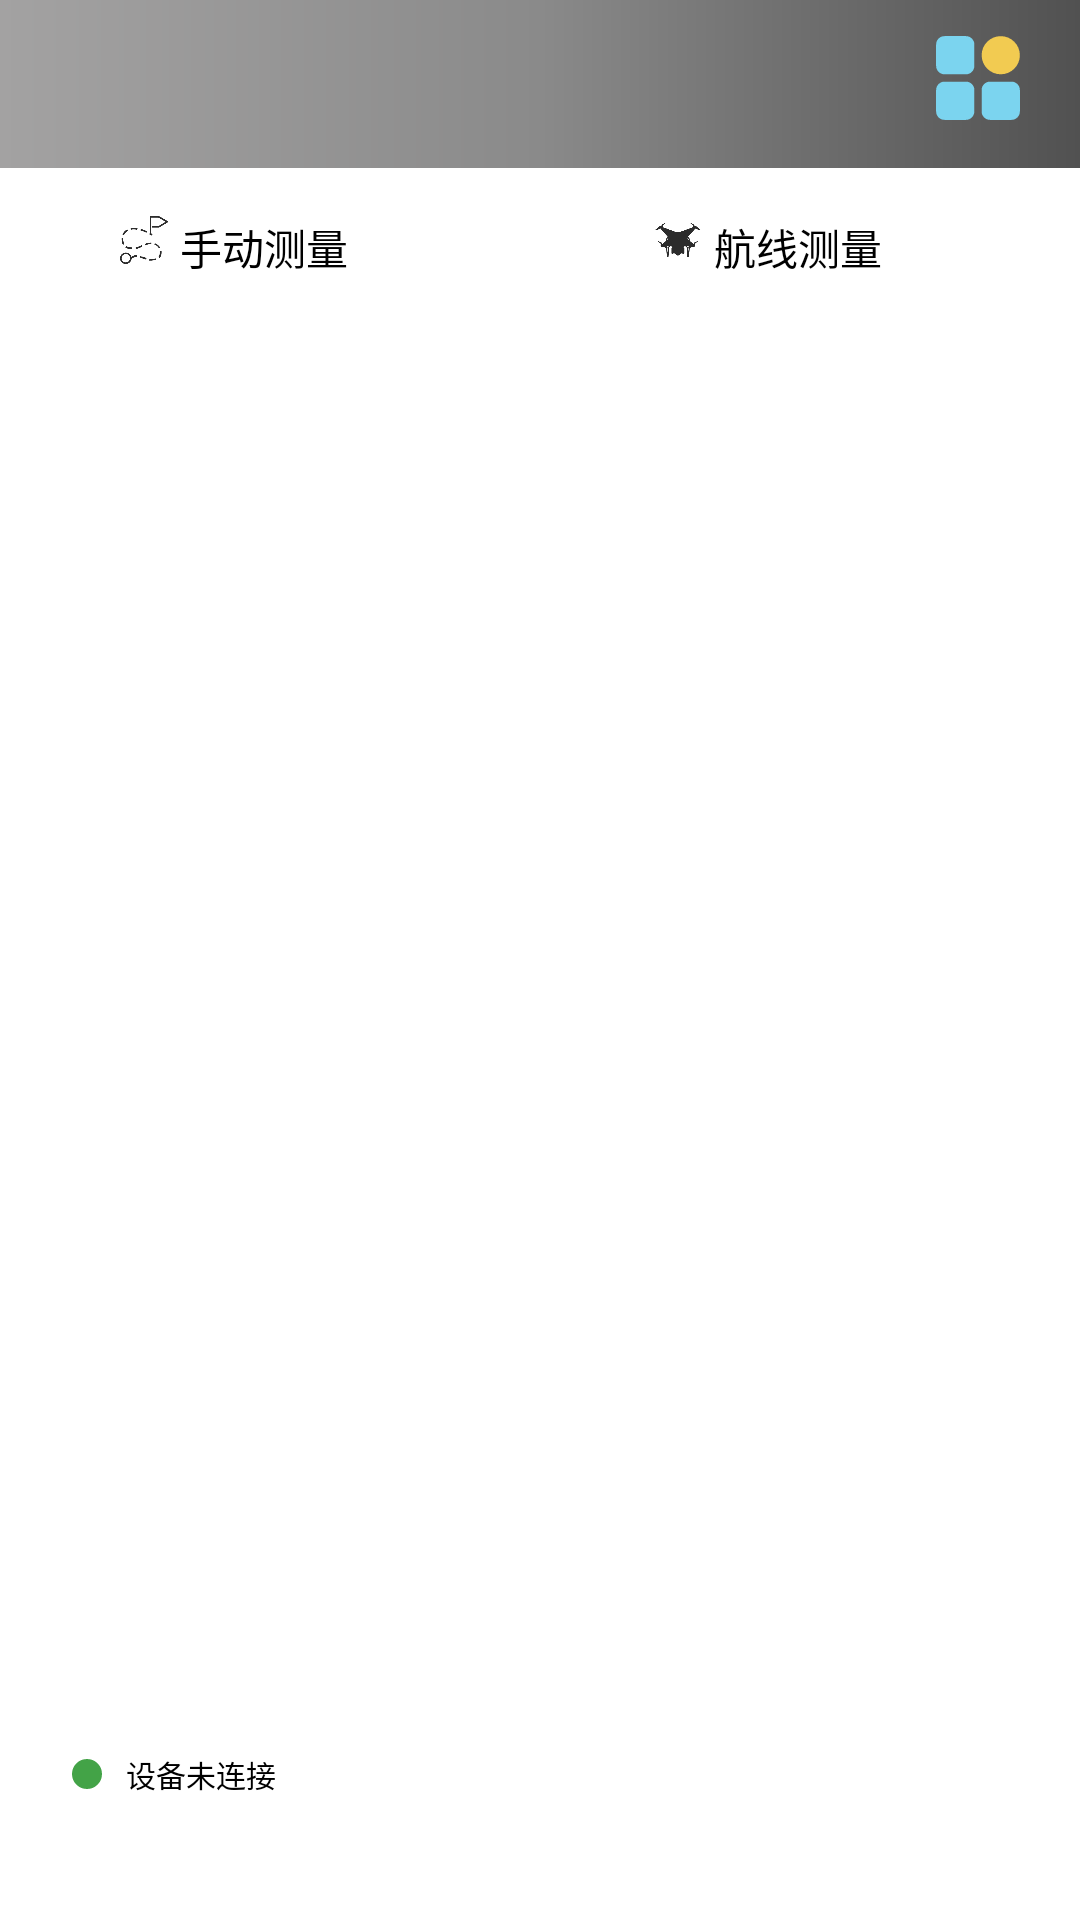

Produce the Android XML layout that renders to this screen, including the resource entries it uses.
<!-- AndroidManifest.xml: application theme Theme.Design.NoActionBar -->
<!-- res/layout/aty_main.xml -->
<?xml version="1.0" encoding="utf-8"?>
<LinearLayout xmlns:android="http://schemas.android.com/apk/res/android"
    xmlns:tools="http://schemas.android.com/tools"
    android:layout_width="match_parent"
    android:layout_height="match_parent"
    android:background="#ffffff"
    android:orientation="vertical"
    tools:context=".activity.MainAty">

    <RelativeLayout
        android:layout_width="match_parent"
        android:layout_height="?android:actionBarSize"
        android:background="@drawable/progressbar_bg">

        <ImageView
            android:id="@+id/iv_more"
            android:layout_width="wrap_content"
            android:layout_height="wrap_content"
            android:layout_alignParentRight="true"
            android:layout_marginTop="@dimen/y10"
            android:layout_marginRight="@dimen/x20"
            android:layout_marginBottom="@dimen/y10"
            android:scaleType="centerCrop"
            android:src="@drawable/ic_more" />

    </RelativeLayout>

    <RelativeLayout
        android:layout_width="match_parent"
        android:layout_height="0dp"
        android:layout_weight="5">

        <LinearLayout
            android:id="@+id/Ll_ImageButton"
            android:layout_width="match_parent"
            android:layout_height="match_parent"
            android:layout_marginLeft="@dimen/x20"
            android:layout_marginTop="@dimen/y10"
            android:layout_marginRight="@dimen/x20"
            android:layout_marginBottom="@dimen/y10"
            android:background="#ffffff"
            android:orientation="horizontal">

            <ImageButton
                android:id="@+id/ib_hand_movement"
                android:layout_width="0dp"
                android:layout_height="match_parent"
                android:layout_marginRight="@dimen/x10"
                android:layout_weight="1"
                android:background="#ffffff"
                android:scaleType="fitXY"
                android:src="@mipmap/hand_movement_bg">

            </ImageButton>

            <ImageButton
                android:id="@+id/ib_voluntarily"
                android:layout_width="0dp"
                android:layout_height="match_parent"
                android:layout_marginLeft="@dimen/x10"
                android:layout_weight="1"
                android:background="#ffffff"
                android:scaleType="fitXY"
                android:src="@mipmap/voluntarily_bg">

            </ImageButton>

        </LinearLayout>

        <LinearLayout
            android:layout_width="match_parent"
            android:layout_height="wrap_content"
            android:layout_alignTop="@+id/Ll_ImageButton"
            android:layout_marginLeft="@dimen/x50"
            android:layout_marginTop="@dimen/y10"
            android:layout_marginRight="@dimen/x60"
            android:orientation="horizontal">

            <LinearLayout
                android:layout_width="0dp"
                android:layout_height="@dimen/y40"
                android:layout_weight="1"
                android:orientation="horizontal">

                <ImageView
                    android:layout_width="@dimen/x20"
                    android:layout_height="@dimen/x20"
                    android:src="@mipmap/airway">

                </ImageView>

                <TextView
                    android:id="@+id/tv_hand_movement"
                    android:layout_width="0dp"
                    android:layout_height="wrap_content"
                    android:layout_marginLeft="@dimen/x5"
                    android:layout_weight="1"
                    android:text="@string/tv_hand_movement"
                    android:textColor="#000000">

                </TextView>

                <LinearLayout
                    android:layout_width="0dp"
                    android:layout_height="wrap_content"
                    android:layout_marginLeft="@dimen/x80"
                    android:layout_weight="1"
                    android:orientation="horizontal">

                    <ImageView
                        android:layout_width="@dimen/x20"
                        android:layout_height="@dimen/y20"
                        android:src="@mipmap/voluntarily">

                    </ImageView>

                    <TextView
                        android:id="@+id/tv_voluntarily"
                        android:layout_width="0dp"
                        android:layout_height="wrap_content"
                        android:layout_marginLeft="@dimen/x5"
                        android:layout_weight="1"
                        android:text="@string/tv_voluntarily"
                        android:textColor="#000000">

                    </TextView>
                </LinearLayout>
            </LinearLayout>
        </LinearLayout>
    </RelativeLayout>


    <RelativeLayout
        android:layout_width="match_parent"
        android:layout_height="0dp"
        android:layout_weight="1">

        <ImageView
            android:id="@+id/iv_status"
            android:layout_width="10dp"
            android:layout_height="10dp"
            android:layout_centerVertical="true"
            android:layout_marginLeft="@dimen/x30"
            android:background="@drawable/status_start_bg" />

        <TextView
            android:id="@+id/tv_status"
            android:layout_width="wrap_content"
            android:layout_height="wrap_content"
            android:layout_centerVertical="true"
            android:layout_marginLeft="@dimen/x10"
            android:layout_toRightOf="@+id/iv_status"
            android:gravity="center_vertical"
            android:text="@string/tv_status"
            android:textColor="#000000"
            android:textSize="10sp">

        </TextView>
    </RelativeLayout>


</LinearLayout>
<!-- resources referenced by this layout -->
<resources>
  <dimen name="x10">10.0dp</dimen>
  <dimen name="x20">20.0dp</dimen>
  <dimen name="x30">30.0dp</dimen>
  <dimen name="x5">5.0dp</dimen>
  <dimen name="x50">50.0dp</dimen>
  <dimen name="x60">60.0dp</dimen>
  <dimen name="x80">80.0dp</dimen>
  <dimen name="y10">10.0dp</dimen>
  <dimen name="y20">20.0dp</dimen>
  <dimen name="y40">40.0dp</dimen>
  <!-- drawable ic_more (drawable) -->
  <vector xmlns:android="http://schemas.android.com/apk/res/android"
      android:width="36dp"
      android:height="36dp"
      android:viewportWidth="1024"
      android:viewportHeight="1024">
    <path
        android:pathData="M398.11,477h-203.76c-43.89,0 -79.41,-35.53 -79.41,-79.41v-203.76C114.94,150.47 150.47,114.94 194.35,114.94h203.76c43.89,0 79.41,35.53 79.41,79.41v203.76c-0.52,43.36 -36.05,78.89 -79.41,78.89zM398.11,909.06h-203.76c-43.89,0 -79.41,-35.53 -79.41,-79.41v-203.76c0,-43.89 35.53,-79.41 79.41,-79.41h203.76c43.89,0 79.41,35.53 79.41,79.41v203.76c-0.52,43.89 -36.05,79.41 -79.41,79.41zM829.65,909.06h-203.76c-43.89,0 -79.41,-35.53 -79.41,-79.41v-203.76c0,-43.89 35.53,-79.41 79.41,-79.41h203.76c43.89,0 79.41,35.53 79.41,79.41v203.76c0,43.89 -35.53,79.41 -79.41,79.41z"
        android:fillColor="#7BD4EF"/>
    <path
        android:pathData="M727.77,477c-99.79,0 -181.29,-81.5 -181.29,-181.29S627.98,114.94 727.77,114.94 909.06,196.44 909.06,296.23s-81.5,180.77 -181.29,180.77z"
        android:fillColor="#F2CB51"/>
  </vector>
  <!-- drawable progressbar_bg (drawable) -->
  <?xml version="1.0" encoding="utf-8"?>
  <layer-list xmlns:android="http://schemas.android.com/apk/res/android">
      <item android:id="@+id/background">
          <shape>
              <corners android:radius="0dip" />
              <gradient
                  android:angle="0"
                  android:centerColor="#FFFFFF"
                  android:endColor="#FFFFFF"
                  android:startColor="#FFFFFF" />
  
          </shape>
      </item>
      <item android:id="@+id/progress">
          <shape>
              <corners android:radius="0dip" />
              <gradient
                  android:angle="0"
                  android:centerColor="#8A8A8A"
                  android:endColor="#515151"
                  android:startColor="#A3A2A2" />
          </shape>
      </item>
  
  </layer-list>
  <!-- drawable status_start_bg (drawable) -->
  <?xml version="1.0" encoding="utf-8"?>
  <shape xmlns:android="http://schemas.android.com/apk/res/android">
      <corners
          android:bottomLeftRadius="20dp"
          android:bottomRightRadius="20dp"
          android:topLeftRadius="20dp"
          android:topRightRadius="20dp"/>
      <solid
          android:color="#43A347"
      />
  </shape>
  <!-- mipmap airway: png bitmap (mipmap-xxhdpi, 6062 bytes) -->
  <!-- mipmap voluntarily: png bitmap (mipmap-xxhdpi, 8560 bytes) -->
  <string name="tv_hand_movement">手动测量</string>
  <string name="tv_status">设备未连接</string>
  <string name="tv_voluntarily">航线测量</string>
</resources>
